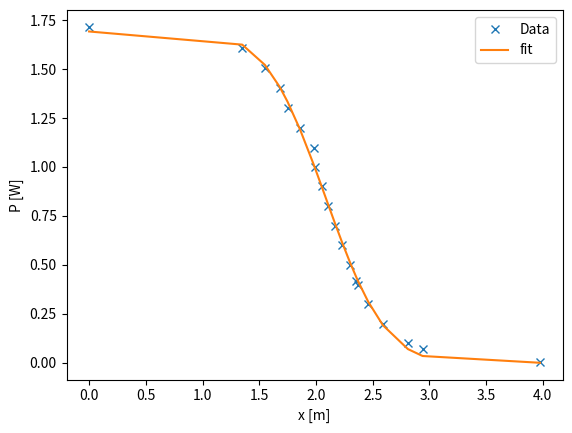

This chart was generated by the following Python code:
import numpy as np
import matplotlib.pyplot as plt
from scipy import optimize, integrate

# z1 = 6.6 + 19.5
# z2 = z1 + 62.7

data1 = np.array(
    [
        [0, 1.716],
        [1.35, 1.606],
        [1.55, 1.508],
        [1.68, 1.403],
        [1.75, 1.300],
        [1.86, 1.198],
        [1.98, 1.099],
        [1.99, 0.999],
        [2.05, 0.901],
        [2.11, 0.802],
        [2.17, 0.701],
        [2.23, 0.600],
        [2.30, 0.500],
        [2.355, 0.420],
        [2.375, 0.398],
        [2.46, 0.301],
        [2.59, 0.199],
        [2.81, 0.099],
        [2.94, 0.069],
        [3.975, 0.006],
    ]
)

data2 = np.array(
    [
        [0, 1.725],
        [2.68, 1.600],
        [2.85, 1.499],
        [2.95, 1.401],
        [3.06, 1.301],
        [3.14, 1.201],
        [3.22, 1.101],
        [3.30, 1.000],
        [3.37, 0.901],
        [3.44, 0.801],
        [3.51, 0.701],
        [3.58, 0.600],
        [3.65, 0.498],
        [3.74, 0.401],
        [3.84, 0.299],
        [3.96, 0.200],
        [4.15, 0.101],
        [4.39, 0.049],
        [5.07, 0.010],
    ]
)

x1 = data1.T[0]
y1 = data1.T[1]


# Fitting to model
# define a function that integrates or evaluates f depending on the Boolean flag func_integr
def cerf(x, a, b, c, func_integr=True):
    # type(x)
    # <class 'numpy.ndarray'>
    # type(a)
    # <class 'numpy.float64'>
    # type(b)
    # <class 'numpy.float64'>
    # type(c)
    # <class 'numpy.float64'>
    f = lambda x: a * np.exp(((-1) * (x - b) ** 2) / (2 * (c**2)))
    # flag is preset to True, so will return the integrated values
    if func_integr:
        return np.asarray([integrate.quad(f, i, np.inf)[0] for i in x])
    # unless the flag func_integr is set to False, then it will return the function values
    else:
        return f(x)


# provide reasonable start values...
index_ = int(len(x1) / 2)
start_p = [y1[0], x1[index_], y1[-1]]
# pars, pcov = optimize.curve_fit(cerf, x1, y1, y1[0], x1[9], False)
pars, cov = optimize.curve_fit(cerf, x1, y1, start_p)
print(pars)
# [1.61259825 2.08418308 0.41858526] data1
# [1.42648098 3.3929937  0.48120944] data2


# plot our results
plt.plot(x1, y1, "x", label="Data")
plt.plot(x1, cerf(x1, *pars), "-", label="fit")
plt.xlabel("x [m]")
plt.ylabel("P [W]")
plt.legend(loc="best")
plt.show()
